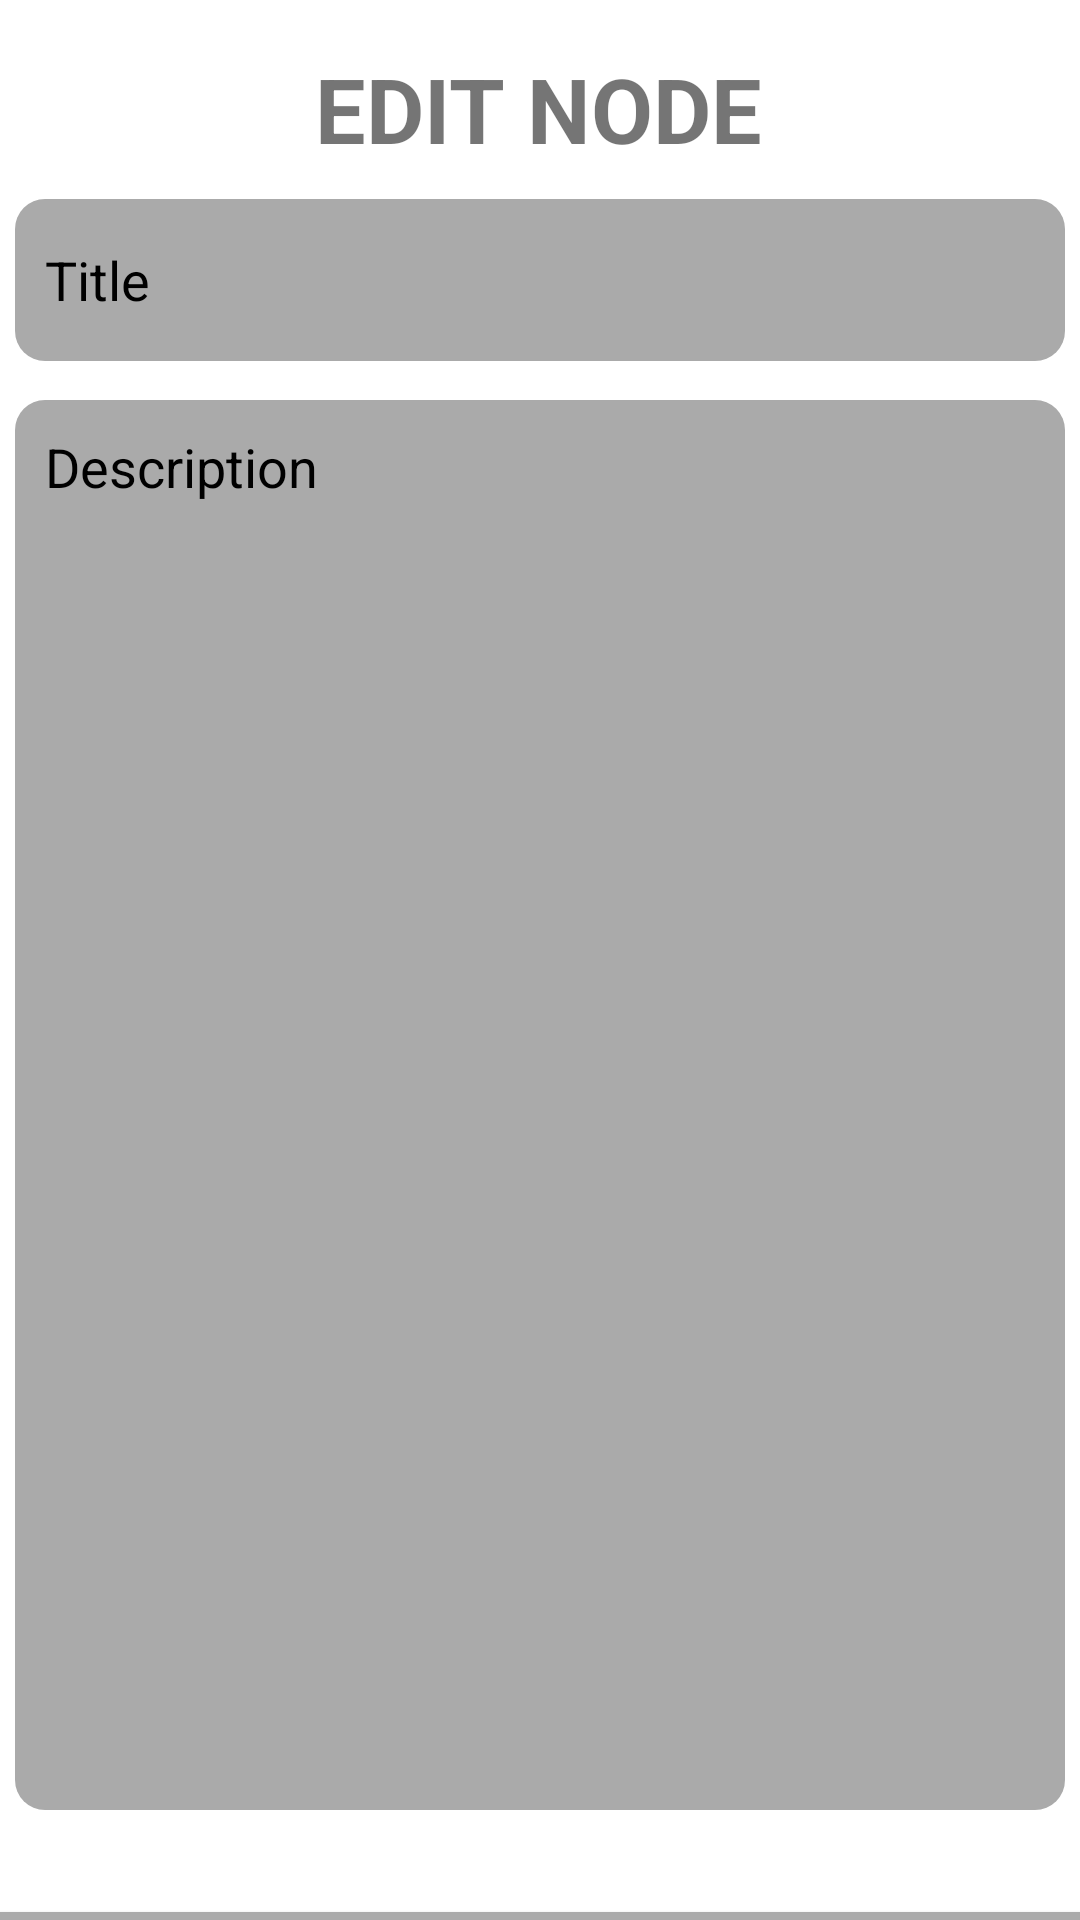

The Android layout XML behind this screen, and the referenced resources:
<!-- AndroidManifest.xml: application theme Theme.LocatioNotes -->
<!-- res/layout/activity_edit_note.xml -->
<?xml version="1.0" encoding="utf-8"?>
<androidx.constraintlayout.widget.ConstraintLayout xmlns:android="http://schemas.android.com/apk/res/android"
    xmlns:app="http://schemas.android.com/apk/res-auto"
    xmlns:tools="http://schemas.android.com/tools"
    android:layout_width="match_parent"
    android:layout_height="match_parent"
    tools:context=".NotesActivities.Notes.EditNote">

    <TextView
        android:id="@+id/edit_new_note_activity_main_text"
        android:layout_width="wrap_content"
        android:layout_height="wrap_content"
        android:layout_marginTop="16dp"
        android:text="@string/edit_new_note"
        android:textSize="30sp"
        android:textStyle="bold"
        app:layout_constraintEnd_toEndOf="parent"
        app:layout_constraintHorizontal_bias="0.497"
        app:layout_constraintStart_toStartOf="parent"
        app:layout_constraintTop_toTopOf="parent" />

    <EditText
        android:id="@+id/edit_new_note_title_activity"
        android:layout_width="350dp"
        android:layout_height="54dp"
        android:layout_margin="10dp"
        android:layout_marginTop="21dp"
        android:background="@drawable/shaped_corner"
        android:hint="@string/edit_new_note_title"
        android:textColorHint="@color/black"
        android:padding="10dp"
        app:layout_constraintEnd_toEndOf="parent"
        app:layout_constraintStart_toStartOf="parent"
        app:layout_constraintTop_toBottomOf="@+id/edit_new_note_activity_main_text" />

    <EditText
        android:id="@+id/edit_new_note_description_activity"
        android:layout_width="350dp"
        android:layout_height="470dp"
        android:layout_marginTop="13dp"
        android:background="@drawable/shaped_corner"
        android:gravity="top"
        android:hint="@string/edit_new_note_description"
        android:textColorHint="@color/black"
        android:lines="10"
        android:padding="10dp"
        app:layout_constraintEnd_toEndOf="@+id/edit_new_note_title_activity"
        app:layout_constraintStart_toStartOf="@+id/edit_new_note_title_activity"
        app:layout_constraintTop_toBottomOf="@+id/edit_new_note_title_activity" />

    <Button
        android:id="@+id/edit_new_note_activity_save_note_button"
        android:layout_width="390dp"
        android:layout_height="53dp"
        android:layout_marginTop="34dp"
        android:background="@drawable/shaped_corner"
        android:text="@string/edit_new_note_save_note"
        app:layout_constraintEnd_toEndOf="@+id/edit_new_note_description_activity"
        app:layout_constraintStart_toStartOf="@+id/edit_new_note_description_activity"
        app:layout_constraintTop_toBottomOf="@+id/edit_new_note_description_activity" />
</androidx.constraintlayout.widget.ConstraintLayout>
<!-- resources referenced by this layout -->
<resources>
  <color name="black">#FF000000</color>
  <!-- drawable shaped_corner (drawable) -->
  <?xml version="1.0" encoding="utf-8"?>
  <shape xmlns:android="http://schemas.android.com/apk/res/android"
      android:shape="rectangle">
      <solid android:color="@android:color/darker_gray"/>
      <corners android:radius="10dp"></corners>
  </shape>
  <string name="edit_new_note">EDIT NODE</string>
  <string name="edit_new_note_description">Description</string>
  <string name="edit_new_note_save_note">SAVE NOTE</string>
  <string name="edit_new_note_title">Title</string>
  <style name="Theme.LocatioNotes" parent="Theme.MaterialComponents.DayNight.DarkActionBar">
          
          <item name="colorPrimary">@color/purple_500</item>
          <item name="colorPrimaryVariant">@color/purple_700</item>
          <item name="colorOnPrimary">@color/white</item>
          
          <item name="colorSecondary">@color/teal_200</item>
          <item name="colorSecondaryVariant">@color/teal_700</item>
          <item name="colorOnSecondary">@color/black</item>
          
          <item name="android:statusBarColor" tools:targetApi="l">?attr/colorPrimaryVariant</item>
          
      </style>
  <color name="purple_700">#FF3700B3</color>
  <color name="white">#FFFFFFFF</color>
  <color name="teal_200">#FF03DAC5</color>
  <color name="teal_700">#FF018786</color>
  <!-- not gathered from this repository: default colours our renderer supplied (Android Studio template values) -->
  <color name="purple_500">#FF6200EE</color>
</resources>
